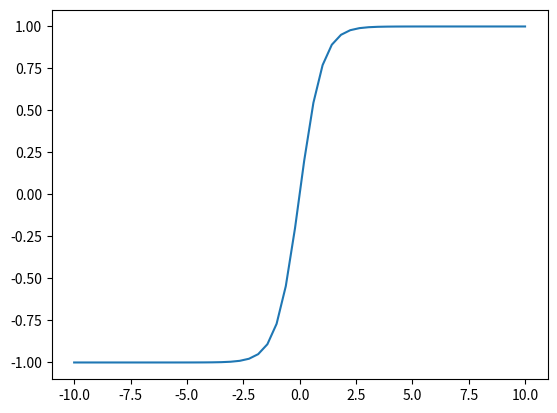

The script that saved this image:
import numpy as np
import matplotlib.pyplot as plt

x = np.linspace(-10, 10, 50)
y = (np.exp(x) - np.exp(-x)) / (np.exp(x) + np.exp(-x))
print(y)

plt.plot(x, y)
plt.show()